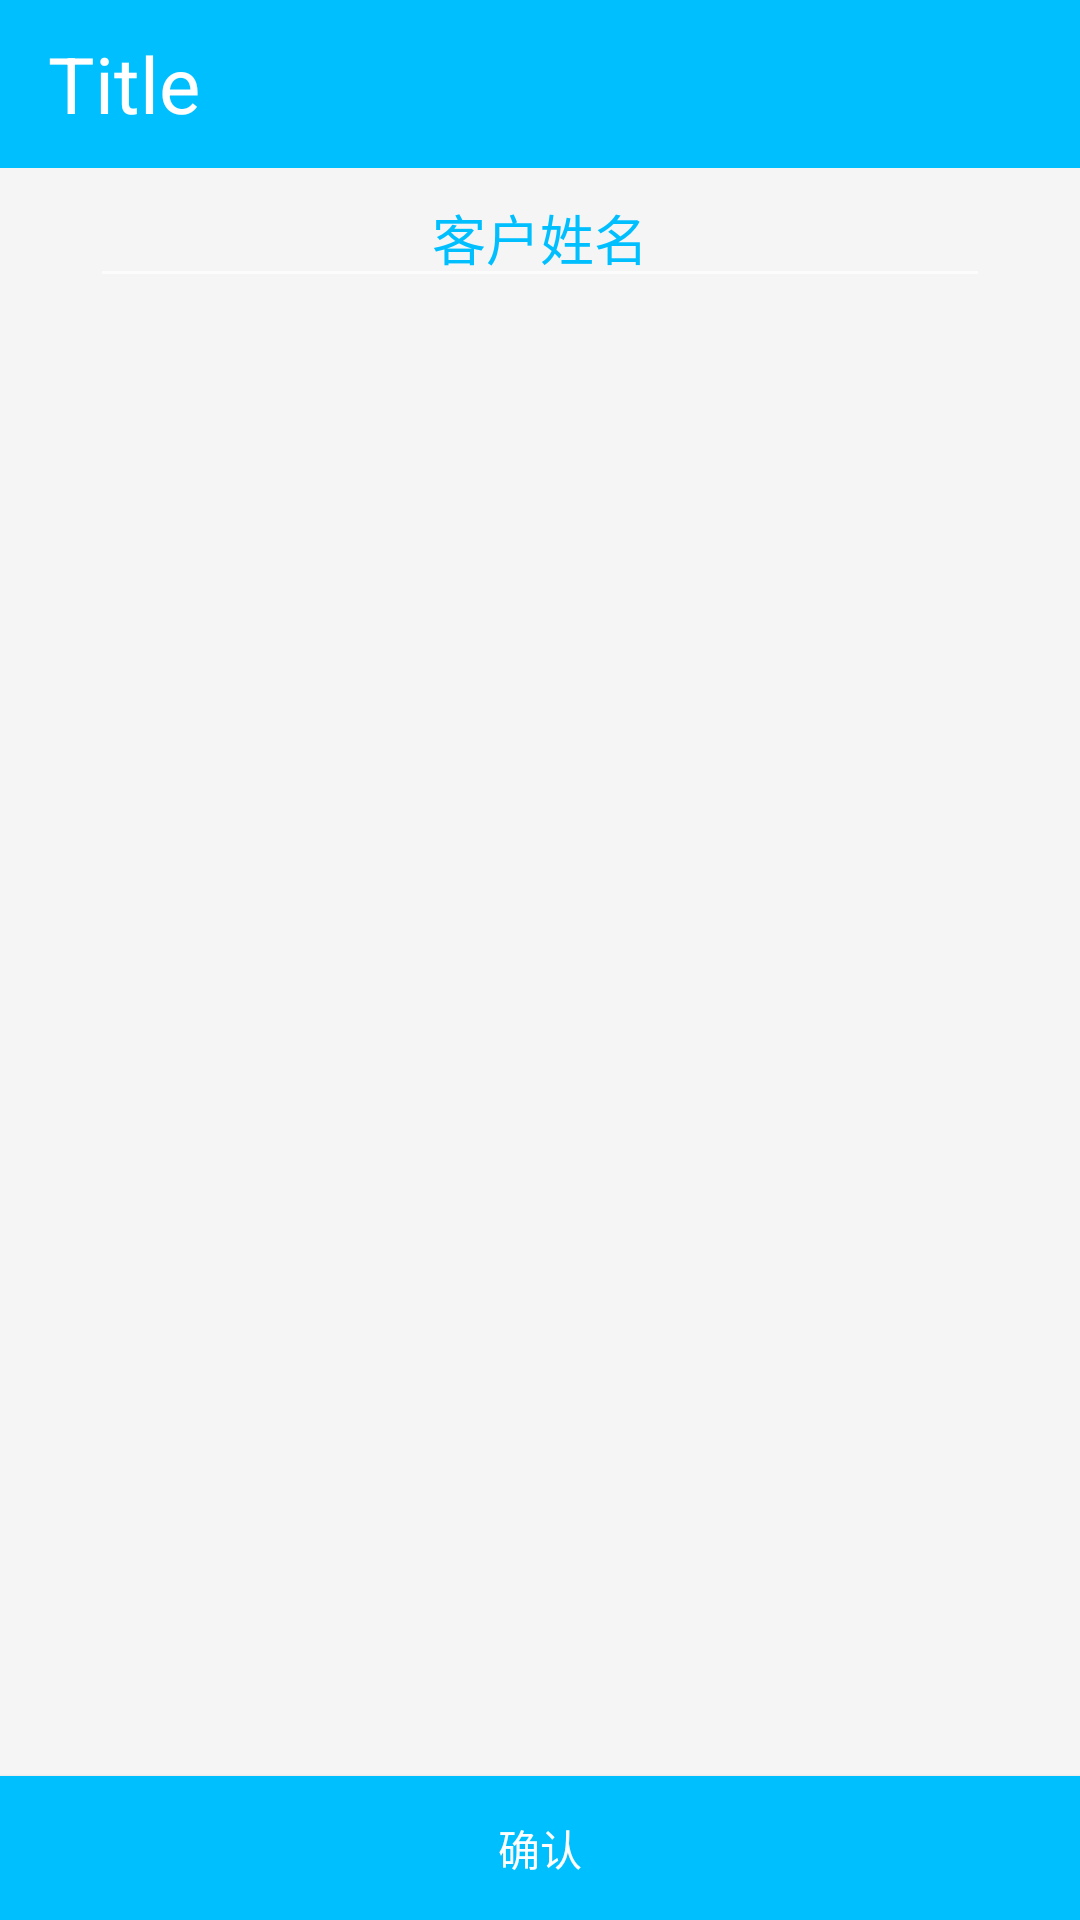

The Android layout XML behind this screen, and the referenced resources:
<!-- AndroidManifest.xml: application theme AppTheme -->
<!-- res/layout/customer_input.xml -->
<?xml version="1.0" encoding="utf-8"?>
<RelativeLayout xmlns:android="http://schemas.android.com/apk/res/android"
    android:layout_width="match_parent"
    android:layout_height="match_parent"
    android:background="@color/WhiteSmoke">

    <android.support.v7.widget.Toolbar
        android:id="@+id/customer_input_toolbar"
        android:layout_width="match_parent"
        android:layout_height="?attr/actionBarSize"
        android:layout_alignParentTop="true"
        android:background="@color/DeepSkyBlue">

        <TextView
            android:id="@+id/customer_input_toolbar_title"
            android:layout_width="match_parent"
            android:layout_height="match_parent"
            android:layout_centerInParent="true"
            android:gravity="center|left"
            android:text="Title"
            android:textColor="@color/white"
            android:textSize="26sp" />
    </android.support.v7.widget.Toolbar>

    <RelativeLayout
        android:layout_width="match_parent"
        android:layout_height="wrap_content"
        android:layout_below="@+id/customer_input_toolbar">

        <EditText
            android:id="@+id/customer_input_name"
            android:layout_width="300dp"
            android:layout_height="wrap_content"
            android:layout_alignParentTop="true"
            android:layout_centerHorizontal="true"
            android:gravity="center"
            android:hint="客户姓名"
            android:textColorHint="@color/DeepSkyBlue" />
    </RelativeLayout>

    <Button
        android:id="@+id/customer_add_sure"
        android:layout_width="match_parent"
        android:layout_height="wrap_content"
        android:layout_alignParentBottom="true"
        android:layout_centerHorizontal="true"
        android:background="@color/DeepSkyBlue"
        android:text="确认" />


</RelativeLayout>
<!-- resources referenced by this layout -->
<resources>
  <color name="DeepSkyBlue">#00BFFF</color>
  <color name="WhiteSmoke">#F5F5F5</color>
  <color name="white">#FFFFFF</color>
  <style name="AppTheme" parent="AppTheme.Base">
          <item name="tabView">@style/MyTabView</item>
      </style>
  <style name="AppTheme.Base" parent="Theme.AppCompat">
          <item name="windowActionBar">false</item>
          <item name="windowNoTitle">true</item>
      </style>
  <style name="MyTabView" parent="TabView">
          <item name="iconWidth">28dp</item>
          <item name="iconHeight">28dp</item>
      </style>
</resources>
